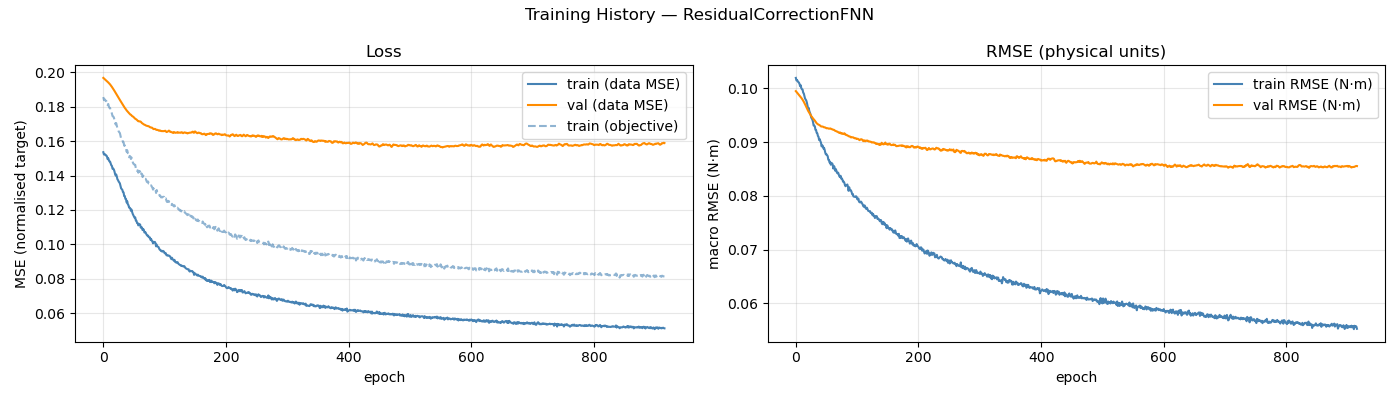

The table this chart was drawn from, first rows:
epoch, train_loss, val_loss, train_rmse, val_rmse, train_loss_obj
1, 0.1535, 0.1968, 0.102, 0.09951, 0.1857
2, 0.1522, 0.1965, 0.1015, 0.09937, 0.1839
3, 0.1524, 0.1961, 0.1016, 0.09923, 0.1844
4, 0.1523, 0.1958, 0.1014, 0.09909, 0.184
5, 0.1517, 0.1955, 0.1012, 0.09895, 0.1832
6, 0.1516, 0.1952, 0.1011, 0.09882, 0.1833
7, 0.151, 0.1948, 0.1008, 0.09868, 0.1824
8, 0.1495, 0.1945, 0.1004, 0.09854, 0.1809
9, 0.15, 0.1941, 0.1006, 0.09839, 0.1816
10, 0.1489, 0.1938, 0.1, 0.09824, 0.1802
11, 0.1482, 0.1934, 0.09986, 0.09809, 0.1793
12, 0.148, 0.193, 0.09981, 0.09791, 0.1792
13, 0.1469, 0.1925, 0.09922, 0.09772, 0.1778
14, 0.1459, 0.192, 0.09907, 0.09752, 0.1771
15, 0.1456, 0.1915, 0.0986, 0.0973, 0.176
16, 0.1439, 0.191, 0.09814, 0.09707, 0.1745
17, 0.144, 0.1904, 0.09794, 0.09683, 0.1743
18, 0.1436, 0.1899, 0.09776, 0.09658, 0.1739
19, 0.1426, 0.1893, 0.09737, 0.09633, 0.1727
20, 0.1411, 0.1887, 0.09679, 0.09607, 0.1709
21, 0.14, 0.1881, 0.09625, 0.09585, 0.1697
22, 0.1406, 0.1876, 0.09638, 0.09565, 0.1704
23, 0.1394, 0.1871, 0.09579, 0.09545, 0.1688
24, 0.1378, 0.1864, 0.09548, 0.09524, 0.1674
25, 0.1373, 0.1858, 0.09518, 0.09505, 0.1668
26, 0.1365, 0.1852, 0.09462, 0.09489, 0.1656
27, 0.136, 0.1846, 0.09442, 0.09475, 0.1652
28, 0.1354, 0.1839, 0.0942, 0.09458, 0.1647
29, 0.134, 0.1834, 0.09377, 0.09442, 0.1632
30, 0.1325, 0.1828, 0.09311, 0.09429, 0.1615
31, 0.1321, 0.1822, 0.09309, 0.09416, 0.1614
32, 0.1317, 0.1816, 0.09294, 0.09402, 0.1611
33, 0.1304, 0.181, 0.09231, 0.09385, 0.1594
34, 0.1302, 0.1805, 0.09226, 0.0937, 0.1594
35, 0.1281, 0.1798, 0.09174, 0.09352, 0.1574
36, 0.128, 0.1793, 0.09168, 0.09342, 0.1575
37, 0.1264, 0.1789, 0.09117, 0.09334, 0.1558
38, 0.1263, 0.1784, 0.09101, 0.09328, 0.1557
39, 0.1243, 0.1779, 0.0904, 0.09322, 0.1538
40, 0.125, 0.1775, 0.09057, 0.09316, 0.1546
41, 0.1232, 0.177, 0.09019, 0.09305, 0.153
42, 0.1228, 0.1766, 0.08994, 0.09295, 0.1525
43, 0.1213, 0.1762, 0.08922, 0.09292, 0.1506
44, 0.1213, 0.1758, 0.08941, 0.09292, 0.1514
45, 0.1208, 0.1755, 0.08932, 0.0929, 0.151
46, 0.1195, 0.1753, 0.08883, 0.09285, 0.1496
47, 0.1202, 0.1749, 0.08896, 0.09276, 0.1504
48, 0.1187, 0.1745, 0.08858, 0.09277, 0.149
49, 0.1176, 0.1744, 0.08806, 0.09274, 0.1477
50, 0.1169, 0.1741, 0.08773, 0.09266, 0.1468
51, 0.116, 0.1737, 0.08777, 0.09259, 0.1466
52, 0.1154, 0.1734, 0.08759, 0.09261, 0.1462
53, 0.1156, 0.173, 0.08739, 0.0926, 0.1462
54, 0.1138, 0.1728, 0.08673, 0.09256, 0.1441
55, 0.1137, 0.1726, 0.08671, 0.09251, 0.1441
56, 0.1124, 0.1722, 0.08622, 0.09253, 0.1427
57, 0.1123, 0.1718, 0.08636, 0.09257, 0.143
58, 0.111, 0.1715, 0.08581, 0.09252, 0.1416
59, 0.1119, 0.1716, 0.08608, 0.09244, 0.1426
60, 0.1115, 0.1714, 0.08608, 0.09242, 0.1426
... 856 more rows
